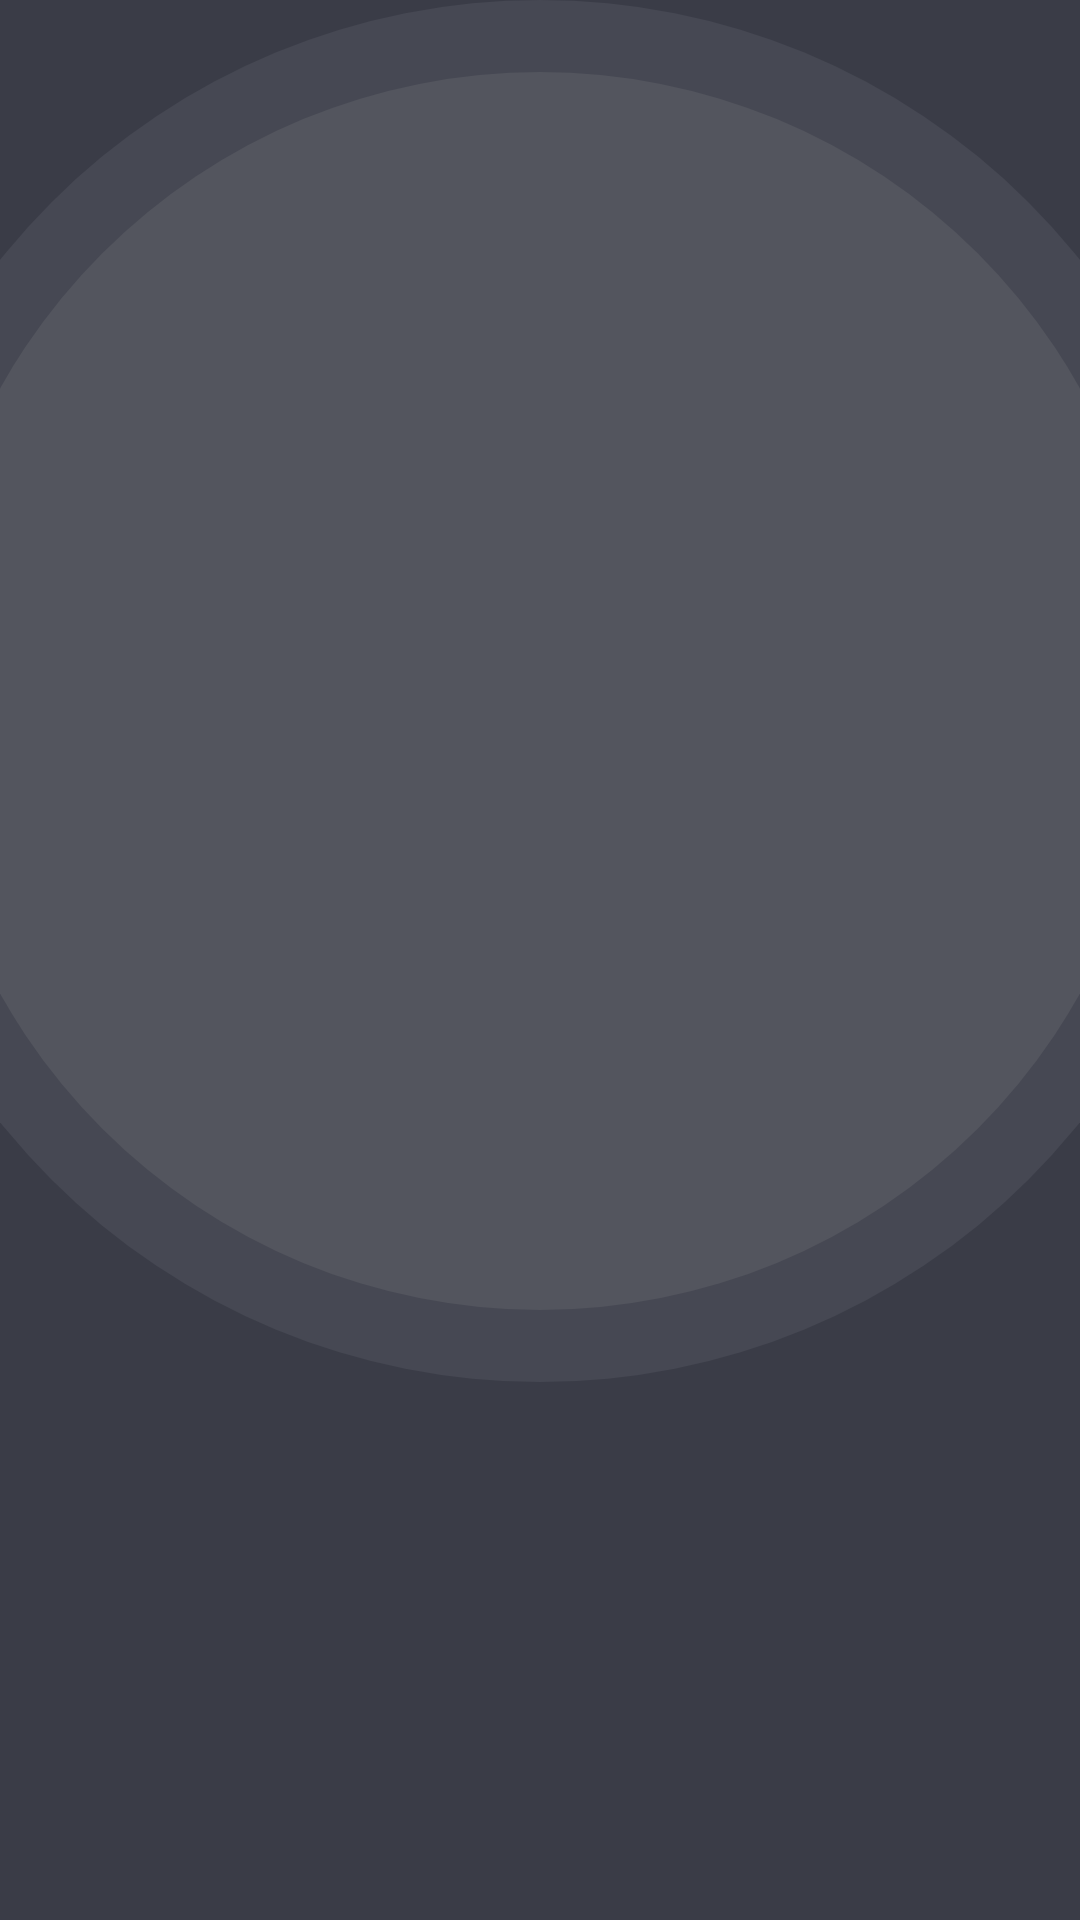

Here is an Android app screen rendered from its layout file. Give the layout XML and the strings, colors and styles it references.
<!-- AndroidManifest.xml: application theme Theme.GraduationProject -->
<!-- res/layout/fragment_on_boarding_card.xml -->
<?xml version="1.0" encoding="utf-8"?>
<androidx.constraintlayout.widget.ConstraintLayout xmlns:android="http://schemas.android.com/apk/res/android"
    xmlns:app="http://schemas.android.com/apk/res-auto"
    xmlns:tools="http://schemas.android.com/tools"
    android:layout_width="match_parent"
    android:layout_height="match_parent"
    android:background="@color/sanad_back_blue"
    tools:context=".ui.on_boarding_activity.fragments.OnBoardingCardFragment">


    <ImageView
        android:id="@+id/imageView"
        android:layout_width="wrap_content"
        android:layout_height="0dp"
        android:scaleType="centerCrop"
        android:src="@drawable/on_boarding_circle_1"
        app:layout_constraintBottom_toTopOf="@+id/guideline2"
        app:layout_constraintEnd_toEndOf="parent"
        app:layout_constraintHorizontal_bias="1.0"
        app:layout_constraintStart_toStartOf="parent"
        app:layout_constraintTop_toTopOf="parent"
        app:layout_constraintVertical_bias="1.0" />

    <ImageView
        android:id="@+id/imageView2"
        android:layout_width="wrap_content"
        android:layout_height="0dp"
        android:layout_marginStart="24dp"
        android:layout_marginTop="24dp"
        android:layout_marginEnd="24dp"
        android:layout_marginBottom="24dp"
        android:scaleType="centerCrop"
        android:src="@drawable/on_boarding_circle_2"
        app:layout_constraintBottom_toBottomOf="@+id/imageView"
        app:layout_constraintEnd_toEndOf="parent"
        app:layout_constraintStart_toStartOf="parent"
        app:layout_constraintTop_toTopOf="parent" />

    <ImageView
        android:id="@+id/iv_on_boarding_card_image"
        android:layout_width="0dp"
        android:layout_height="0dp"
        android:layout_marginStart="24dp"
        android:layout_marginTop="24dp"
        android:layout_marginEnd="24dp"
        android:scaleType="centerCrop"
        android:layout_marginBottom="24dp"
        app:layout_constraintBottom_toBottomOf="@+id/imageView2"
        app:layout_constraintEnd_toEndOf="parent"
        app:layout_constraintStart_toStartOf="parent"
        app:layout_constraintTop_toTopOf="@+id/imageView2"
        tools:src="@drawable/ic_launcher_foreground" />

    <TextView
        android:id="@+id/tv_on_boarding_card_text"
        android:layout_width="wrap_content"
        android:layout_height="wrap_content"
        android:fontFamily="@font/cairo_regular"
        android:textDirection="rtl"
        android:layout_marginTop="48dp"
        android:layoutDirection="rtl"
        style="@style/SanadRegularText"
        app:layout_constraintEnd_toEndOf="parent"
        app:layout_constraintStart_toStartOf="parent"
        app:layout_constraintTop_toTopOf="@+id/guideline2"
        tools:text="أهلًا محمد !" />

    <androidx.constraintlayout.widget.Guideline
        android:id="@+id/guideline2"
        android:layout_width="wrap_content"
        android:layout_height="wrap_content"
        android:orientation="horizontal"
        app:layout_constraintGuide_percent="0.72" />

</androidx.constraintlayout.widget.ConstraintLayout>
<!-- resources referenced by this layout -->
<resources>
  <color name="sanad_back_blue">#3A3C47</color>
  <!-- drawable ic_launcher_foreground: vector/xml drawable (drawable, 16230 chars, omitted) -->
  <!-- drawable on_boarding_circle_1 (drawable) -->
  <?xml version="1.0" encoding="utf-8"?>
  <shape xmlns:android="http://schemas.android.com/apk/res/android"
      android:shape="oval">
      <solid android:color="@color/sanad_grey_50" />
      <size
          android:width="500dp"
          android:height="500dp" />
  
  </shape>
  <!-- drawable on_boarding_circle_2 (drawable) -->
  <?xml version="1.0" encoding="utf-8"?>
  <shape xmlns:android="http://schemas.android.com/apk/res/android"
      android:shape="oval">
      <solid android:color="@color/sanad_grey_100" />
      <size
          android:width="500dp"
          android:height="500dp" />
  
  </shape>
  <style name="SanadRegularText">
          <item name="android:textSize">16sp</item>
          <item name="android:textColor">@color/sanad_white_font</item>
          <item name="android:fontFamily">@font/cairo_regular</item>
      </style>
  <style name="Theme.GraduationProject" parent="Theme.MaterialComponents.DayNight.NoActionBar">
          
          <item name="colorPrimary">@color/purple_500</item>
          <item name="colorPrimaryVariant">@color/purple_700</item>
          <item name="colorOnPrimary">@color/white</item>
          
          <item name="colorSecondary">@color/teal_200</item>
          <item name="colorSecondaryVariant">@color/teal_700</item>
          <item name="colorOnSecondary">@color/black</item>
          
          <item name="android:statusBarColor" tools:targetApi="l">?attr/colorPrimaryVariant</item>
          
          <item name="android:windowContentTransitions">true</item>
      </style>
  <color name="sanad_grey_50">#464853</color>
  <color name="sanad_grey_100">#53555E</color>
  <color name="sanad_white_font">#EEEEEE</color>
  <color name="purple_500">#FF6200EE</color>
  <color name="purple_700">#FF3700B3</color>
  <color name="white">#FFFFFFFF</color>
  <color name="teal_200">#FF03DAC5</color>
  <color name="teal_700">#FF018786</color>
  <color name="black">#FF000000</color>
</resources>
